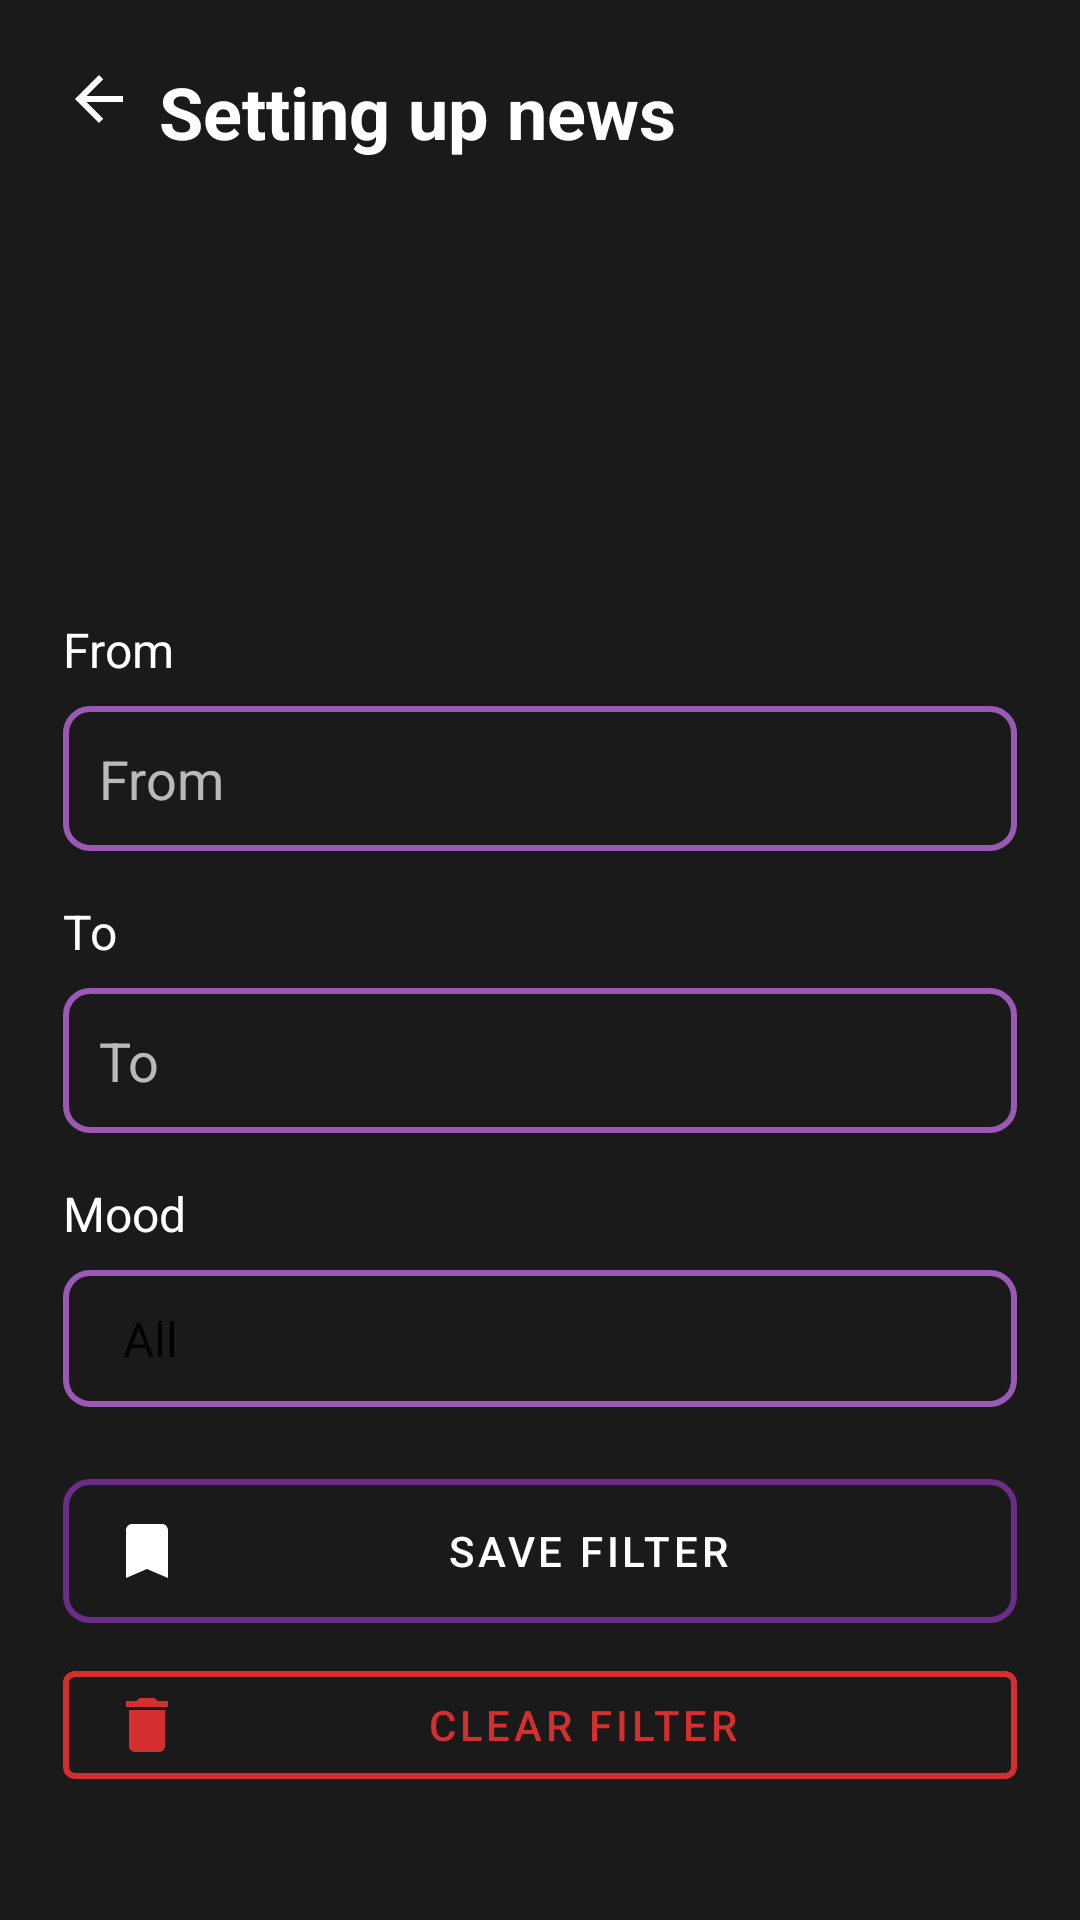

Here is an Android app screen rendered from its layout file. Give the layout XML and the strings, colors and styles it references.
<!-- AndroidManifest.xml: application theme Theme.SmartNews -->
<!-- res/layout/activity_news_filter.xml -->
<?xml version="1.0" encoding="utf-8"?>
<ScrollView xmlns:android="http://schemas.android.com/apk/res/android"
    xmlns:app="http://schemas.android.com/apk/res-auto"
    android:layout_width="match_parent"
    android:layout_height="match_parent"
    android:background="#1A1A1A"
    android:fillViewport="true">

    <androidx.constraintlayout.widget.ConstraintLayout
        android:id="@+id/main"
        android:layout_width="match_parent"
        android:layout_height="wrap_content"
        android:padding="16dp">

        <androidx.constraintlayout.widget.Guideline
            android:id="@+id/guidelineVertical1"
            android:layout_width="wrap_content"
            android:layout_height="wrap_content"
            android:orientation="vertical"
            app:layout_constraintGuide_begin="5dp" />

        <androidx.constraintlayout.widget.Guideline
            android:id="@+id/guidelineVertical2"
            android:layout_width="wrap_content"
            android:layout_height="wrap_content"
            android:orientation="vertical"
            app:layout_constraintGuide_end="5dp" />

        <androidx.constraintlayout.widget.Guideline
            android:id="@+id/guidelineHorizontal1"
            android:layout_width="wrap_content"
            android:layout_height="wrap_content"
            android:orientation="horizontal"
            app:layout_constraintGuide_begin="5dp" />

        <androidx.constraintlayout.widget.Guideline
            android:id="@+id/guidelineHorizontal2"
            android:layout_width="wrap_content"
            android:layout_height="wrap_content"
            android:orientation="horizontal"
            app:layout_constraintGuide_end="5dp" />

        <ImageView
            android:id="@+id/ivBack"
            android:layout_width="24dp"
            android:layout_height="24dp"
            android:src="@drawable/ic_arrow_back"
            android:contentDescription="@string/back_button"
            app:tint="#FFFFFF"
            app:layout_constraintStart_toStartOf="@id/guidelineVertical1"
            app:layout_constraintTop_toTopOf="@id/guidelineHorizontal1" />

        <TextView
            android:id="@+id/tvFilterTitle"
            android:layout_width="0dp"
            android:layout_height="wrap_content"
            android:text="@string/news_filter_title"
            android:textColor="#FFFFFF"
            android:textSize="24sp"
            android:textStyle="bold"
            app:layout_constraintStart_toEndOf="@id/ivBack"
            app:layout_constraintEnd_toEndOf="@id/guidelineVertical2"
            app:layout_constraintTop_toTopOf="@id/guidelineHorizontal1"
            android:layout_marginStart="8dp" />

        <androidx.recyclerview.widget.RecyclerView
            android:id="@+id/rvCategories"
            android:layout_width="0dp"
            android:layout_height="0dp"
            app:layout_constraintStart_toStartOf="@id/guidelineVertical1"
            app:layout_constraintEnd_toEndOf="@id/guidelineVertical2"
            app:layout_constraintTop_toBottomOf="@id/tvFilterTitle"
            app:layout_constraintBottom_toTopOf="@id/tvDateFrom"
            android:layout_marginTop="16dp"
            android:layout_marginBottom="24dp" />

        <TextView
            android:id="@+id/tvDateFrom"
            android:layout_width="wrap_content"
            android:layout_height="wrap_content"
            android:text="@string/filter_date_from"
            android:textColor="#FFFFFF"
            android:textSize="16sp"
            app:layout_constraintStart_toStartOf="@id/guidelineVertical1"
            app:layout_constraintTop_toBottomOf="@id/rvCategories"
            android:layout_marginTop="24dp" />

        <EditText
            android:id="@+id/etDateFrom"
            android:layout_width="0dp"
            android:layout_height="wrap_content"
            android:hint="@string/filter_date_from"
            android:textColor="#FFFFFF"
            android:textColorHint="#B3FFFFFF"
            android:background="@drawable/edittext_border"
            android:padding="12dp"
            android:inputType="date"
            app:layout_constraintStart_toStartOf="@id/guidelineVertical1"
            app:layout_constraintEnd_toEndOf="@id/guidelineVertical2"
            app:layout_constraintTop_toBottomOf="@id/tvDateFrom"
            android:layout_marginTop="8dp" />

        <TextView
            android:id="@+id/tvDateTo"
            android:layout_width="wrap_content"
            android:layout_height="wrap_content"
            android:text="@string/filter_date_to"
            android:textColor="#FFFFFF"
            android:textSize="16sp"
            app:layout_constraintStart_toStartOf="@id/guidelineVertical1"
            app:layout_constraintTop_toBottomOf="@id/etDateFrom"
            android:layout_marginTop="16dp" />

        <EditText
            android:id="@+id/etDateTo"
            android:layout_width="0dp"
            android:layout_height="wrap_content"
            android:hint="@string/filter_date_to"
            android:textColor="#FFFFFF"
            android:textColorHint="#B3FFFFFF"
            android:background="@drawable/edittext_border"
            android:padding="12dp"
            android:inputType="date"
            app:layout_constraintStart_toStartOf="@id/guidelineVertical1"
            app:layout_constraintEnd_toEndOf="@id/guidelineVertical2"
            app:layout_constraintTop_toBottomOf="@id/tvDateTo"
            android:layout_marginTop="8dp" />

        <TextView
            android:id="@+id/tvMood"
            android:layout_width="wrap_content"
            android:layout_height="wrap_content"
            android:text="@string/mood_title"
            android:textColor="#FFFFFF"
            android:textSize="16sp"
            app:layout_constraintStart_toStartOf="@id/guidelineVertical1"
            app:layout_constraintTop_toBottomOf="@id/etDateTo"
            android:layout_marginTop="16dp" />

        <Spinner
            android:id="@+id/spMood"
            android:layout_width="0dp"
            android:layout_height="wrap_content"
            android:entries="@array/moods"
            android:background="@drawable/edittext_border"
            android:padding="12dp"
            app:layout_constraintStart_toStartOf="@id/guidelineVertical1"
            app:layout_constraintEnd_toEndOf="@id/guidelineVertical2"
            app:layout_constraintTop_toBottomOf="@id/tvMood"
            android:layout_marginTop="8dp" />

        <com.google.android.material.button.MaterialButton
            android:id="@+id/btnSaveFilter"
            android:layout_width="0dp"
            android:layout_height="wrap_content"
            android:text="@string/save_filter"
            android:textColor="#FFFFFF"
            android:background="@drawable/edittext_border"
            android:minHeight="48dp"
            app:icon="@drawable/ic_saved"
            app:layout_constraintStart_toStartOf="@id/guidelineVertical1"
            app:layout_constraintEnd_toEndOf="@id/guidelineVertical2"
            app:layout_constraintTop_toBottomOf="@id/spMood"
            android:layout_marginTop="24dp" />

        <com.google.android.material.button.MaterialButton
            android:id="@+id/btnClearFilter"
            style="@style/Widget.MaterialComponents.Button.OutlinedButton"
            android:layout_width="0dp"
            android:layout_height="wrap_content"
            android:text="@string/clear_filter"
            android:textColor="#D32F2F"
            app:strokeColor="#D32F2F"
            app:icon="@drawable/ic_delete"
            app:iconTint="#D32F2F"
            app:strokeWidth="2dp"
            android:minHeight="48dp"
            app:layout_constraintStart_toStartOf="@id/guidelineVertical1"
            app:layout_constraintEnd_toEndOf="@id/guidelineVertical2"
            app:layout_constraintTop_toBottomOf="@id/btnSaveFilter"
            app:layout_constraintBottom_toTopOf="@id/guidelineHorizontal2"
            android:layout_marginTop="10dp"
            android:layout_marginBottom="20dp" />

    </androidx.constraintlayout.widget.ConstraintLayout>
</ScrollView>
<!-- resources referenced by this layout -->
<resources>
  <string-array name="moods">
          <item>@string/mood_all</item>
          <item>@string/mood_happy</item>
          <item>@string/mood_sad</item>
          <item>@string/mood_neutral</item>
      </string-array>
  <!-- drawable edittext_border (drawable) -->
  <?xml version="1.0" encoding="utf-8"?>
  <shape xmlns:android="http://schemas.android.com/apk/res/android">
      <solid android:color="#00000000" />
      <stroke android:width="2dp" android:color="#9B59B6" />
      <corners android:radius="8dp" />
      <padding android:left="10dp" android:top="10dp" android:right="10dp" android:bottom="10dp" />
  </shape>
  <!-- drawable ic_arrow_back (drawable) -->
  <vector xmlns:android="http://schemas.android.com/apk/res/android"
      android:width="24dp"
      android:height="24dp"
      android:viewportWidth="24"
      android:viewportHeight="24"
      android:tint="?attr/colorOnBackground">
      <path
          android:fillColor="@android:color/white"
          android:pathData="M20 11H7.83l5.59-5.59L12 4l-8 8 8 8 1.41-1.41L7.83 13H20v-2z"/>
  </vector>
  <!-- drawable ic_delete (drawable) -->
  <vector xmlns:android="http://schemas.android.com/apk/res/android"
      android:width="24dp"
      android:height="24dp"
      android:viewportWidth="24"
      android:viewportHeight="24"
      android:tint="?attr/colorOnSurface">
      <path
          android:fillColor="@android:color/white"
          android:pathData="M6 19c0 1.1 0.9 2 2 2h8c1.1 0 2-0.9 2-2V7H6v12zM19 4h-3.5l-1-1h-5l-1 1H5v2h14V4z"/>
  </vector>
  <!-- drawable ic_saved (drawable) -->
  <vector xmlns:android="http://schemas.android.com/apk/res/android"
      android:width="24dp"
      android:height="24dp"
      android:viewportWidth="24"
      android:viewportHeight="24">
      <path
          android:fillColor="#FF000000"
          android:pathData="M17,3H7C5.9,3 5,3.9 5,5v16l7-3 7,3V5C19,3.9 18.1,3 17,3z"/>
  </vector>
  <string name="back_button">Back</string>
  <string name="clear_filter">Clear filter</string>
  <string name="filter_date_from">From</string>
  <string name="filter_date_to">To</string>
  <string name="mood_title">Mood</string>
  <string name="news_filter_title">Setting up news</string>
  <string name="save_filter">Save filter</string>
  <style name="Theme.SmartNews" parent="Theme.MaterialComponents.DayNight.NoActionBar">
          <item name="android:windowBackground">@android:color/black</item>
          <item name="colorPrimary">#6B2D88</item>
          <item name="colorPrimaryVariant">#9B59B6</item>
          <item name="colorOnPrimary">#FFFFFF</item>
      </style>
  <string name="mood_all">All</string>
  <string name="mood_happy">Happy</string>
  <string name="mood_sad">Sad</string>
  <string name="mood_neutral">Neutral</string>
</resources>
